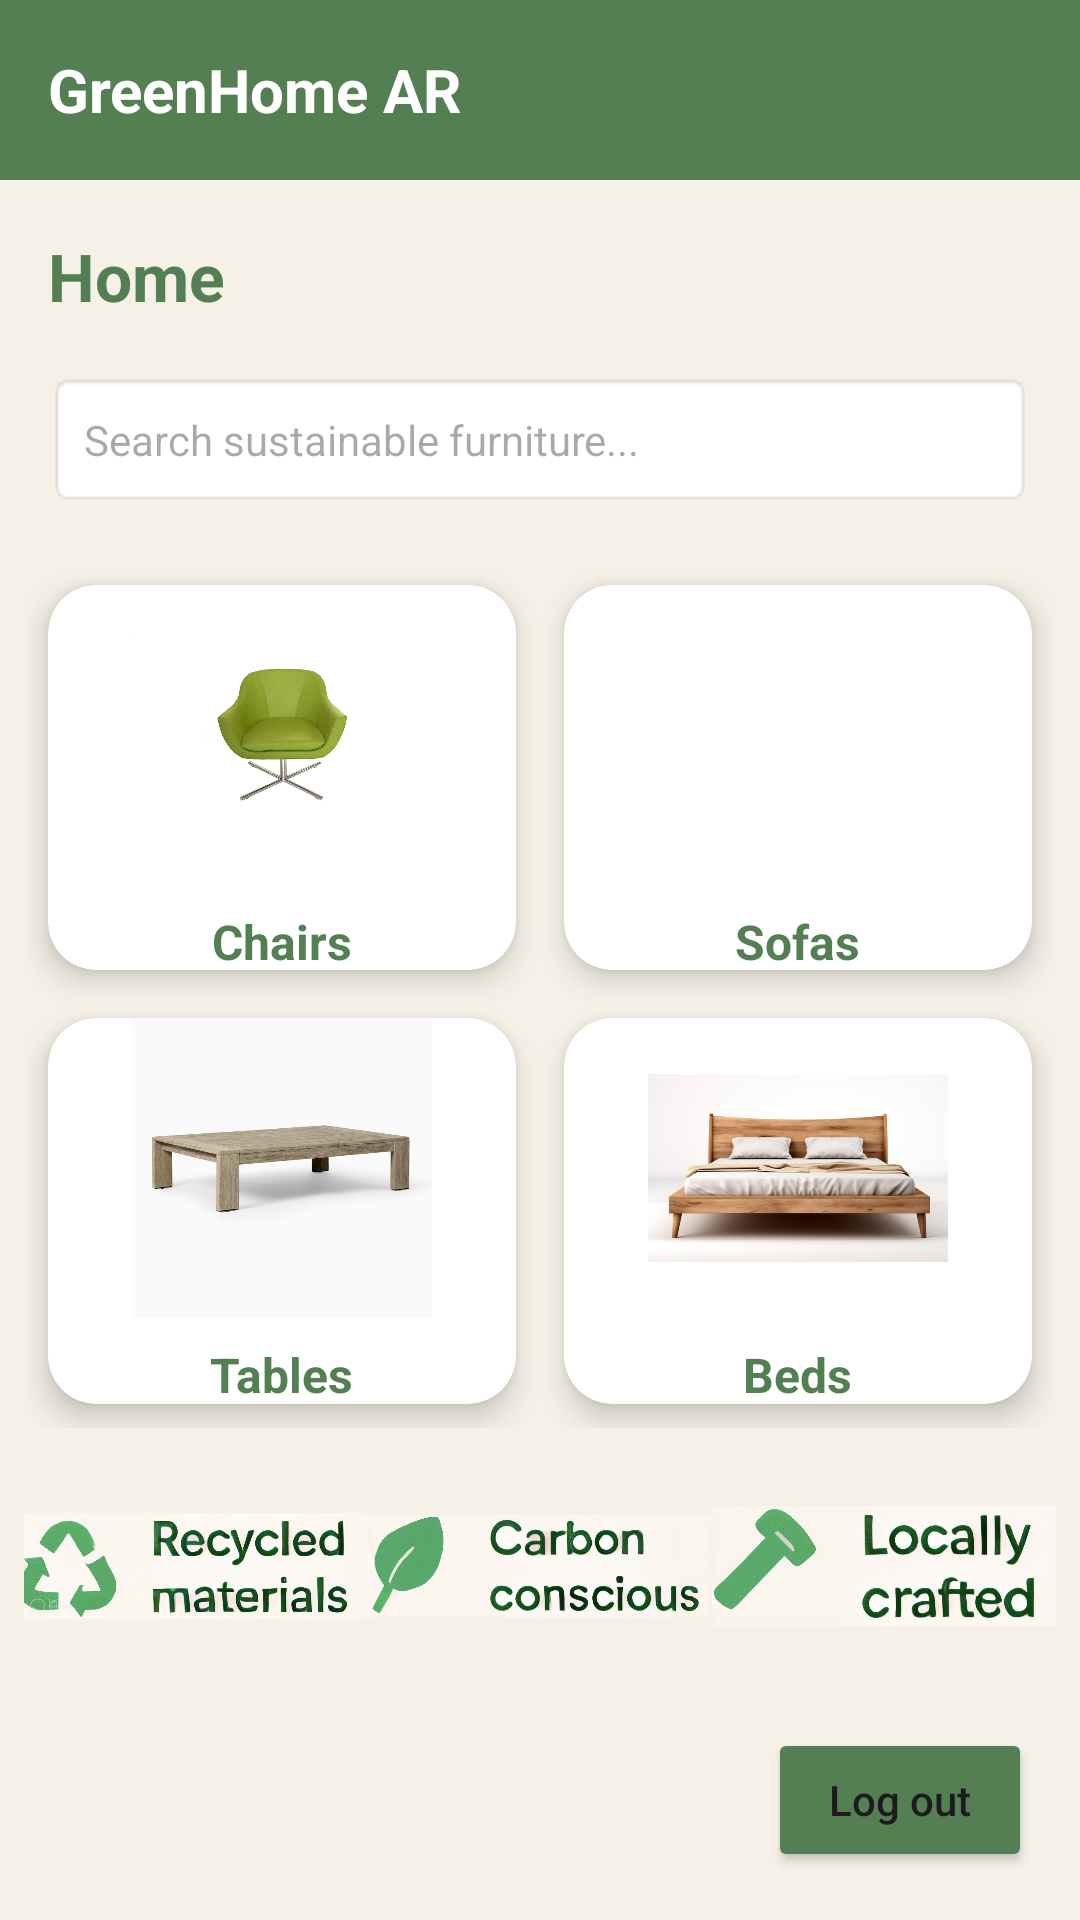

Reconstruct the res/layout file that produces this screen, plus the resources it refers to.
<!-- AndroidManifest.xml: application theme Theme.Green_Home -->
<!-- res/layout/fragment_home.xml -->
<?xml version="1.0" encoding="utf-8"?>
<RelativeLayout xmlns:android="http://schemas.android.com/apk/res/android"
    xmlns:app="http://schemas.android.com/apk/res-auto"
    android:layout_width="match_parent"
    android:layout_height="match_parent"
    android:background="#F5F1E6">

    <LinearLayout
        android:id="@+id/top_bar"
        android:layout_width="match_parent"
        android:layout_height="60dp"
        android:background="#537F52"
        android:gravity="center_vertical"
        android:paddingStart="16dp">

        <TextView
            android:layout_width="wrap_content"
            android:layout_height="wrap_content"
            android:text="GreenHome AR"
            android:textColor="#FFFFFF"
            android:textSize="20sp"
            android:textStyle="bold" />
    </LinearLayout>

    <LinearLayout
        android:id="@+id/header_container"
        android:layout_width="match_parent"
        android:layout_height="wrap_content"
        android:layout_below="@id/top_bar"
        android:orientation="horizontal"
        android:gravity="center_vertical"
        android:paddingStart="16dp"
        android:paddingEnd="16dp"
        android:paddingTop="16dp"
        android:paddingBottom="8dp">

        <TextView
            android:id="@+id/tv_dashboard_title"
            android:layout_width="0dp"
            android:layout_height="wrap_content"
            android:layout_weight="1"
            android:text="Home"
            android:textColor="#537F52"
            android:textSize="22sp"
            android:textStyle="bold" />

        <ImageView
            android:id="@+id/iv_cart_icon"
            android:layout_width="32dp"
            android:layout_height="32dp"
            android:src="@drawable/cart"
            app:tint="#537F52"
            android:clickable="true"
            android:focusable="true"
            android:background="?attr/selectableItemBackgroundBorderless"
            android:contentDescription="Shopping Cart" />
    </LinearLayout>

    <EditText
        android:id="@+id/search_bar"
        android:layout_width="match_parent"
        android:layout_height="45dp"
        android:layout_below="@id/header_container"
        android:layout_marginHorizontal="16dp"
        android:layout_marginTop="8dp"
        android:background="@android:drawable/editbox_background"
        android:hint="Search sustainable furniture..."
        android:paddingHorizontal="12dp"
        android:textSize="14sp" />

    <LinearLayout
        android:id="@+id/sustainability_badges"
        android:layout_width="match_parent"
        android:layout_height="wrap_content"
        android:layout_above="@id/btn_logout"
        android:layout_marginBottom="10dp"
        android:orientation="horizontal"
        android:padding="8dp"
        android:gravity="center">

        <ImageView
            android:layout_width="0dp"
            android:layout_height="40dp"
            android:layout_weight="1"
            android:src="@drawable/recycled"
            android:scaleType="fitCenter"/>

        <ImageView
            android:layout_width="0dp"
            android:layout_height="40dp"
            android:layout_weight="1"
            android:src="@drawable/carbon"
            android:scaleType="fitCenter"/>

        <ImageView
            android:layout_width="0dp"
            android:layout_height="40dp"
            android:layout_weight="1"
            android:src="@drawable/locally"
            android:scaleType="fitCenter"/>
    </LinearLayout>

    <Button
        android:id="@+id/btn_logout"
        android:layout_width="wrap_content"
        android:layout_height="wrap_content"
        android:layout_alignParentBottom="true"
        android:layout_alignParentEnd="true"
        android:layout_margin="16dp"
        android:backgroundTint="#537F52"
        android:text="Log out"
        android:textAllCaps="false" />

    <GridLayout
        android:id="@+id/category_grid"
        android:layout_width="match_parent"
        android:layout_height="match_parent"
        android:layout_below="@id/search_bar"
        android:layout_above="@id/sustainability_badges"
        android:layout_marginTop="10dp"
        android:layout_marginBottom="10dp"
        android:columnCount="2"
        android:rowCount="2"
        android:padding="8dp">

        <androidx.cardview.widget.CardView
            android:id="@+id/card_chairs"
            android:layout_width="0dp"
            android:layout_height="0dp"
            android:layout_columnWeight="1"
            android:layout_rowWeight="1"
            android:layout_margin="8dp"
            app:cardCornerRadius="16dp"
            app:cardElevation="6dp">
            <LinearLayout
                android:layout_width="match_parent"
                android:layout_height="match_parent"
                android:gravity="center"
                android:orientation="vertical">
                <ImageView
                    android:layout_width="100dp"
                    android:layout_height="100dp"
                    android:src="@drawable/chairs" />
                <TextView
                    android:layout_width="wrap_content"
                    android:layout_height="wrap_content"
                    android:layout_marginTop="8dp"
                    android:text="Chairs"
                    android:textStyle="bold"
                    android:textColor="#537F52"
                    android:textSize="16sp"/>
            </LinearLayout>
        </androidx.cardview.widget.CardView>

        <androidx.cardview.widget.CardView
            android:id="@+id/card_sofas"
            android:layout_width="0dp"
            android:layout_height="0dp"
            android:layout_columnWeight="1"
            android:layout_rowWeight="1"
            android:layout_margin="8dp"
            app:cardCornerRadius="16dp"
            app:cardElevation="6dp">
            <LinearLayout
                android:layout_width="match_parent"
                android:layout_height="match_parent"
                android:gravity="center"
                android:orientation="vertical">
                <ImageView
                    android:layout_width="100dp"
                    android:layout_height="100dp"
                    android:src="@drawable/sofas" />
                <TextView
                    android:layout_width="wrap_content"
                    android:layout_height="wrap_content"
                    android:layout_marginTop="8dp"
                    android:text="Sofas"
                    android:textStyle="bold"
                    android:textColor="#537F52"
                    android:textSize="16sp"/>
            </LinearLayout>
        </androidx.cardview.widget.CardView>

        <androidx.cardview.widget.CardView
            android:id="@+id/card_tables"
            android:layout_width="0dp"
            android:layout_height="0dp"
            android:layout_columnWeight="1"
            android:layout_rowWeight="1"
            android:layout_margin="8dp"
            app:cardCornerRadius="16dp"
            app:cardElevation="6dp">
            <LinearLayout
                android:layout_width="match_parent"
                android:layout_height="match_parent"
                android:gravity="center"
                android:orientation="vertical">
                <ImageView
                    android:layout_width="100dp"
                    android:layout_height="100dp"
                    android:src="@drawable/tables" />
                <TextView
                    android:layout_width="wrap_content"
                    android:layout_height="wrap_content"
                    android:layout_marginTop="8dp"
                    android:text="Tables"
                    android:textStyle="bold"
                    android:textColor="#537F52"
                    android:textSize="16sp"/>
            </LinearLayout>
        </androidx.cardview.widget.CardView>

        <androidx.cardview.widget.CardView
            android:id="@+id/card_beds"
            android:layout_width="0dp"
            android:layout_height="0dp"
            android:layout_columnWeight="1"
            android:layout_rowWeight="1"
            android:layout_margin="8dp"
            app:cardCornerRadius="16dp"
            app:cardElevation="6dp">
            <LinearLayout
                android:layout_width="match_parent"
                android:layout_height="match_parent"
                android:gravity="center"
                android:orientation="vertical">
                <ImageView
                    android:layout_width="100dp"
                    android:layout_height="100dp"
                    android:src="@drawable/beds" />
                <TextView
                    android:layout_width="wrap_content"
                    android:layout_height="wrap_content"
                    android:layout_marginTop="8dp"
                    android:text="Beds"
                    android:textStyle="bold"
                    android:textColor="#537F52"
                    android:textSize="16sp"/>
            </LinearLayout>
        </androidx.cardview.widget.CardView>
    </GridLayout>

</RelativeLayout>
<!-- resources referenced by this layout -->
<resources>
  <!-- drawable beds: jpg bitmap (drawable, 35367 bytes) -->
  <!-- drawable carbon: jpg bitmap (drawable, 79445 bytes) -->
  <!-- drawable chairs: jpg bitmap (drawable, 58218 bytes) -->
  <!-- drawable locally: jpg bitmap (drawable, 72825 bytes) -->
  <!-- drawable recycled: jpg bitmap (drawable, 93944 bytes) -->
  <!-- drawable tables: jpg bitmap (drawable, 19659 bytes) -->
  <style name="Theme.Green_Home" parent="Base.Theme.Green_Home" />
  <style name="Base.Theme.Green_Home" parent="Theme.Material3.DayNight.NoActionBar">
          
          
      </style>
</resources>
